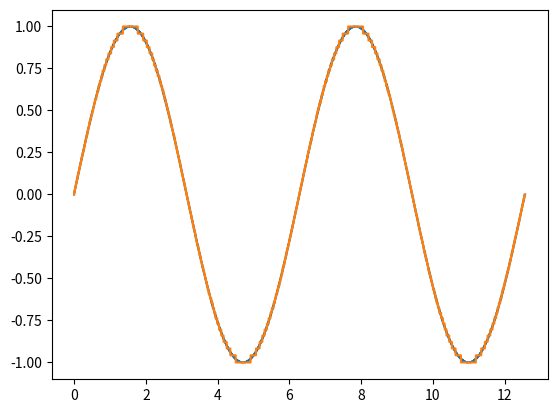

This chart was generated by the following Python code:
import numpy as np

def mu_law(x, mu=255, x_max=1):
  return x_max*np.sign(x)*np.log(1+mu*np.abs(x)/x_max)/np.log(1+mu)

def inverse_mu_law(y, mu=255, x_max=1):
  return x_max*np.sign(y)*(np.exp(np.abs(y)*np.log(1+mu)/x_max)-1)/mu

def quantize(x, n_bins=256, x_max=1):
  bins = np.zeros(list(np.shape(x))+[n_bins])
  if np.any(np.abs(np.array(x) > x_max)):
    raise ValueError('|x| should not be greater than x_max (x_max=' + str(x_max) + ')')
  x_bin = np.round((np.array(x)/(2*x_max)+0.5)*(n_bins-1)).astype(int)
  flat_bins = np.reshape(bins, [-1, n_bins])
  flat_x_bin = np.reshape(x_bin, [-1])
  flat_bins[(np.arange(len(flat_x_bin)),flat_x_bin)] = 1
  return np.reshape(flat_bins, np.shape(bins))

def unquantize(X, x_max=1):
  n_bins=X.shape[-1]
  indices = np.where(np.reshape(X, [-1,n_bins])==1)[1]
  try:
    indices = np.reshape(indices, X.shape[:-1])
  except ValueError:
    print(indices)
    print(indices.shape)
    raise ValueError('Quantized array x should have shape (x.shape, n_bins), with one non-zero value per bin.')
  return (indices/(n_bins-1) - 0.5) * 2*x_max

if __name__ == "__main__":
  import matplotlib.pyplot as plt
  n_bins = 256
  x = np.linspace(0,4*np.pi,1000)
  y = np.sin(x)
  plt.figure('quantization_test')
  plt.step(x, y)
  plt.step(x, inverse_mu_law(unquantize(quantize(mu_law(y), n_bins))))
  plt.show()
